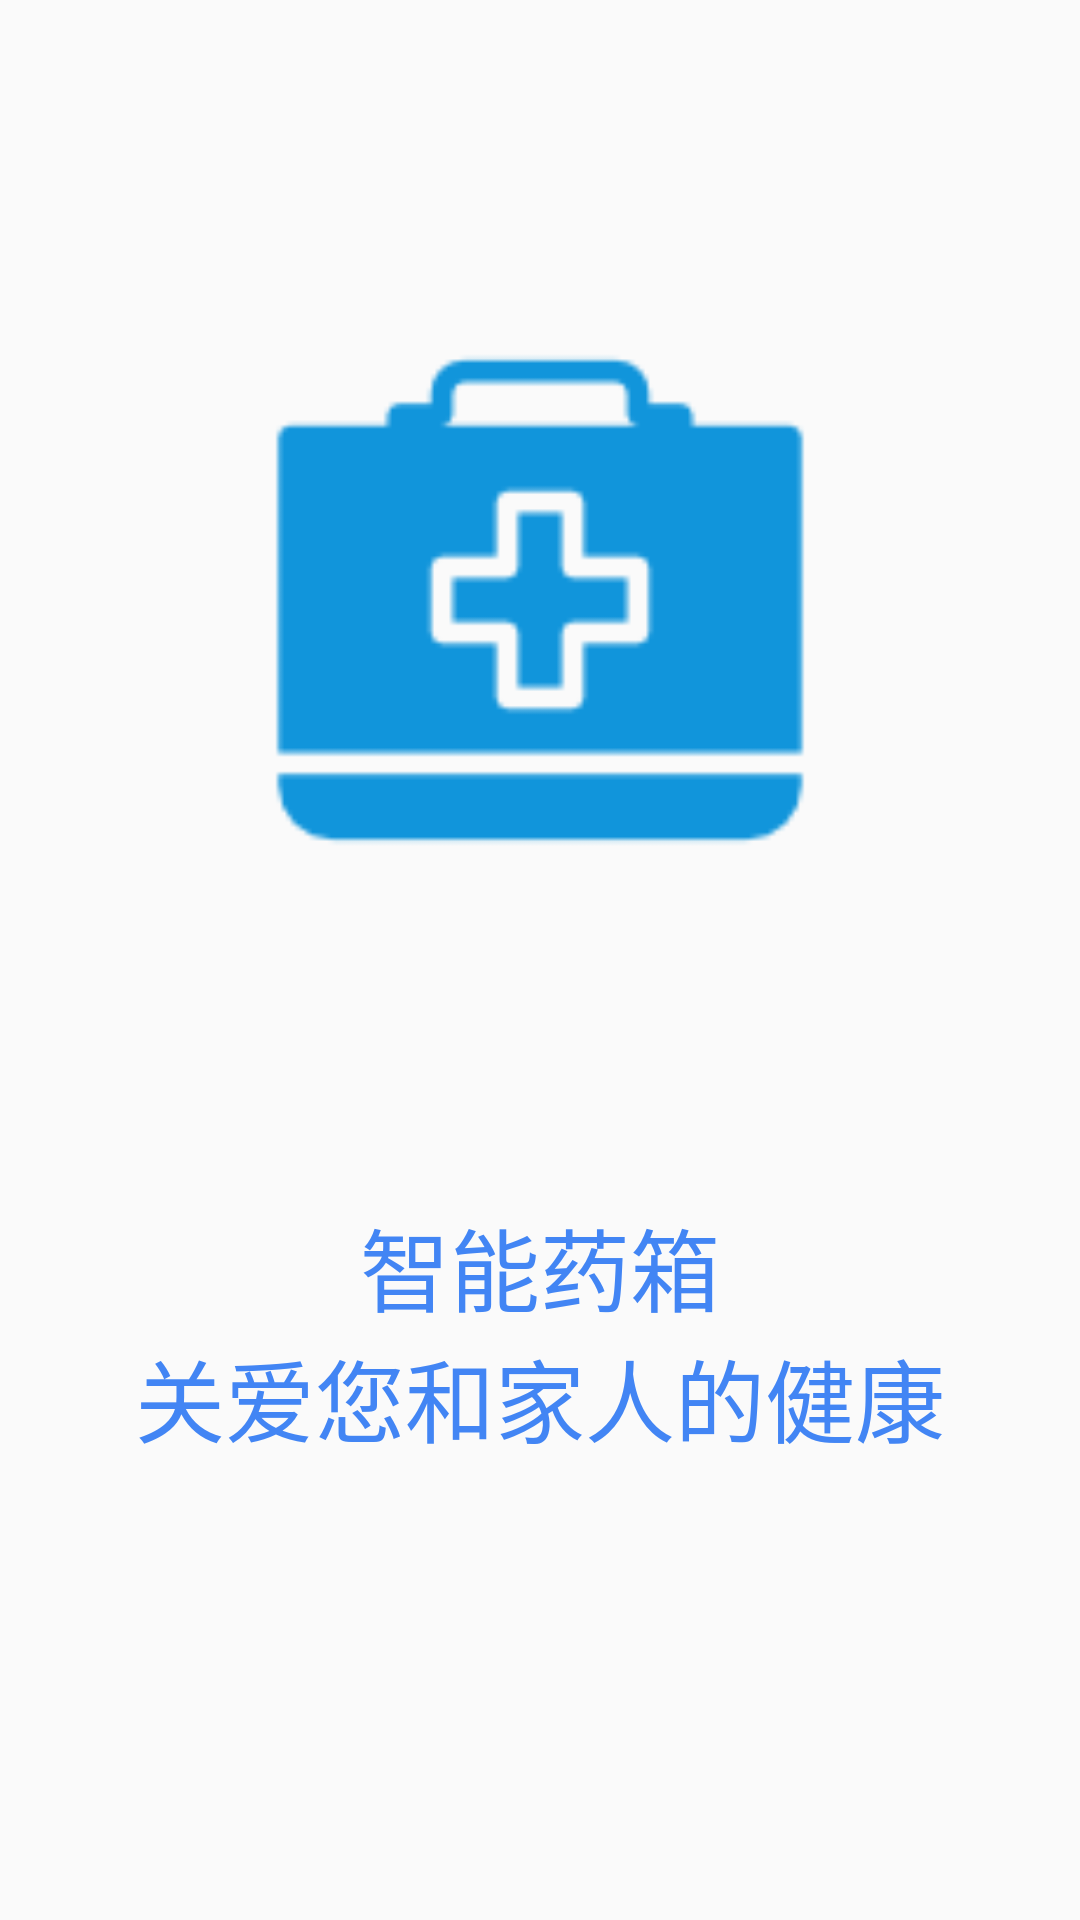

Write the Android layout XML for this screen, with the resource values it uses.
<!-- AndroidManifest.xml: application theme AppTheme.NoActionBar -->
<!-- res/layout/activity_first.xml -->
<?xml version="1.0" encoding="utf-8"?>
<LinearLayout xmlns:android="http://schemas.android.com/apk/res/android"
    android:layout_width="match_parent"
    android:layout_height="match_parent"
    android:orientation="vertical" >


    <ImageView
        android:layout_width="200dp"
        android:layout_height="400dp"
        android:src="@mipmap/ic_medicinechest"
        android:layout_gravity="center_horizontal" />

    <TextView
        android:layout_width="wrap_content"
        android:layout_height="wrap_content"
        android:text="智能药箱"
        android:textColor="@color/toolbar_backgroundcolor_blue"
        android:textSize="30sp"
        android:layout_gravity="center_horizontal" />

    <TextView
        android:layout_width="wrap_content"
        android:layout_height="wrap_content"
        android:text="关爱您和家人的健康"
        android:textColor="@color/toolbar_backgroundcolor_blue"
        android:textSize="30sp"
        android:layout_gravity="center_horizontal" />


</LinearLayout>
<!-- resources referenced by this layout -->
<resources>
  <color name="toolbar_backgroundcolor_blue">#4285f4</color>
  <!-- mipmap ic_medicinechest: png bitmap (mipmap-mdpi, 1748 bytes) -->
  <style name="AppTheme.NoActionBar">
          <item name="windowActionBar">false</item>
          <item name="windowNoTitle">true</item>
      </style>
</resources>
